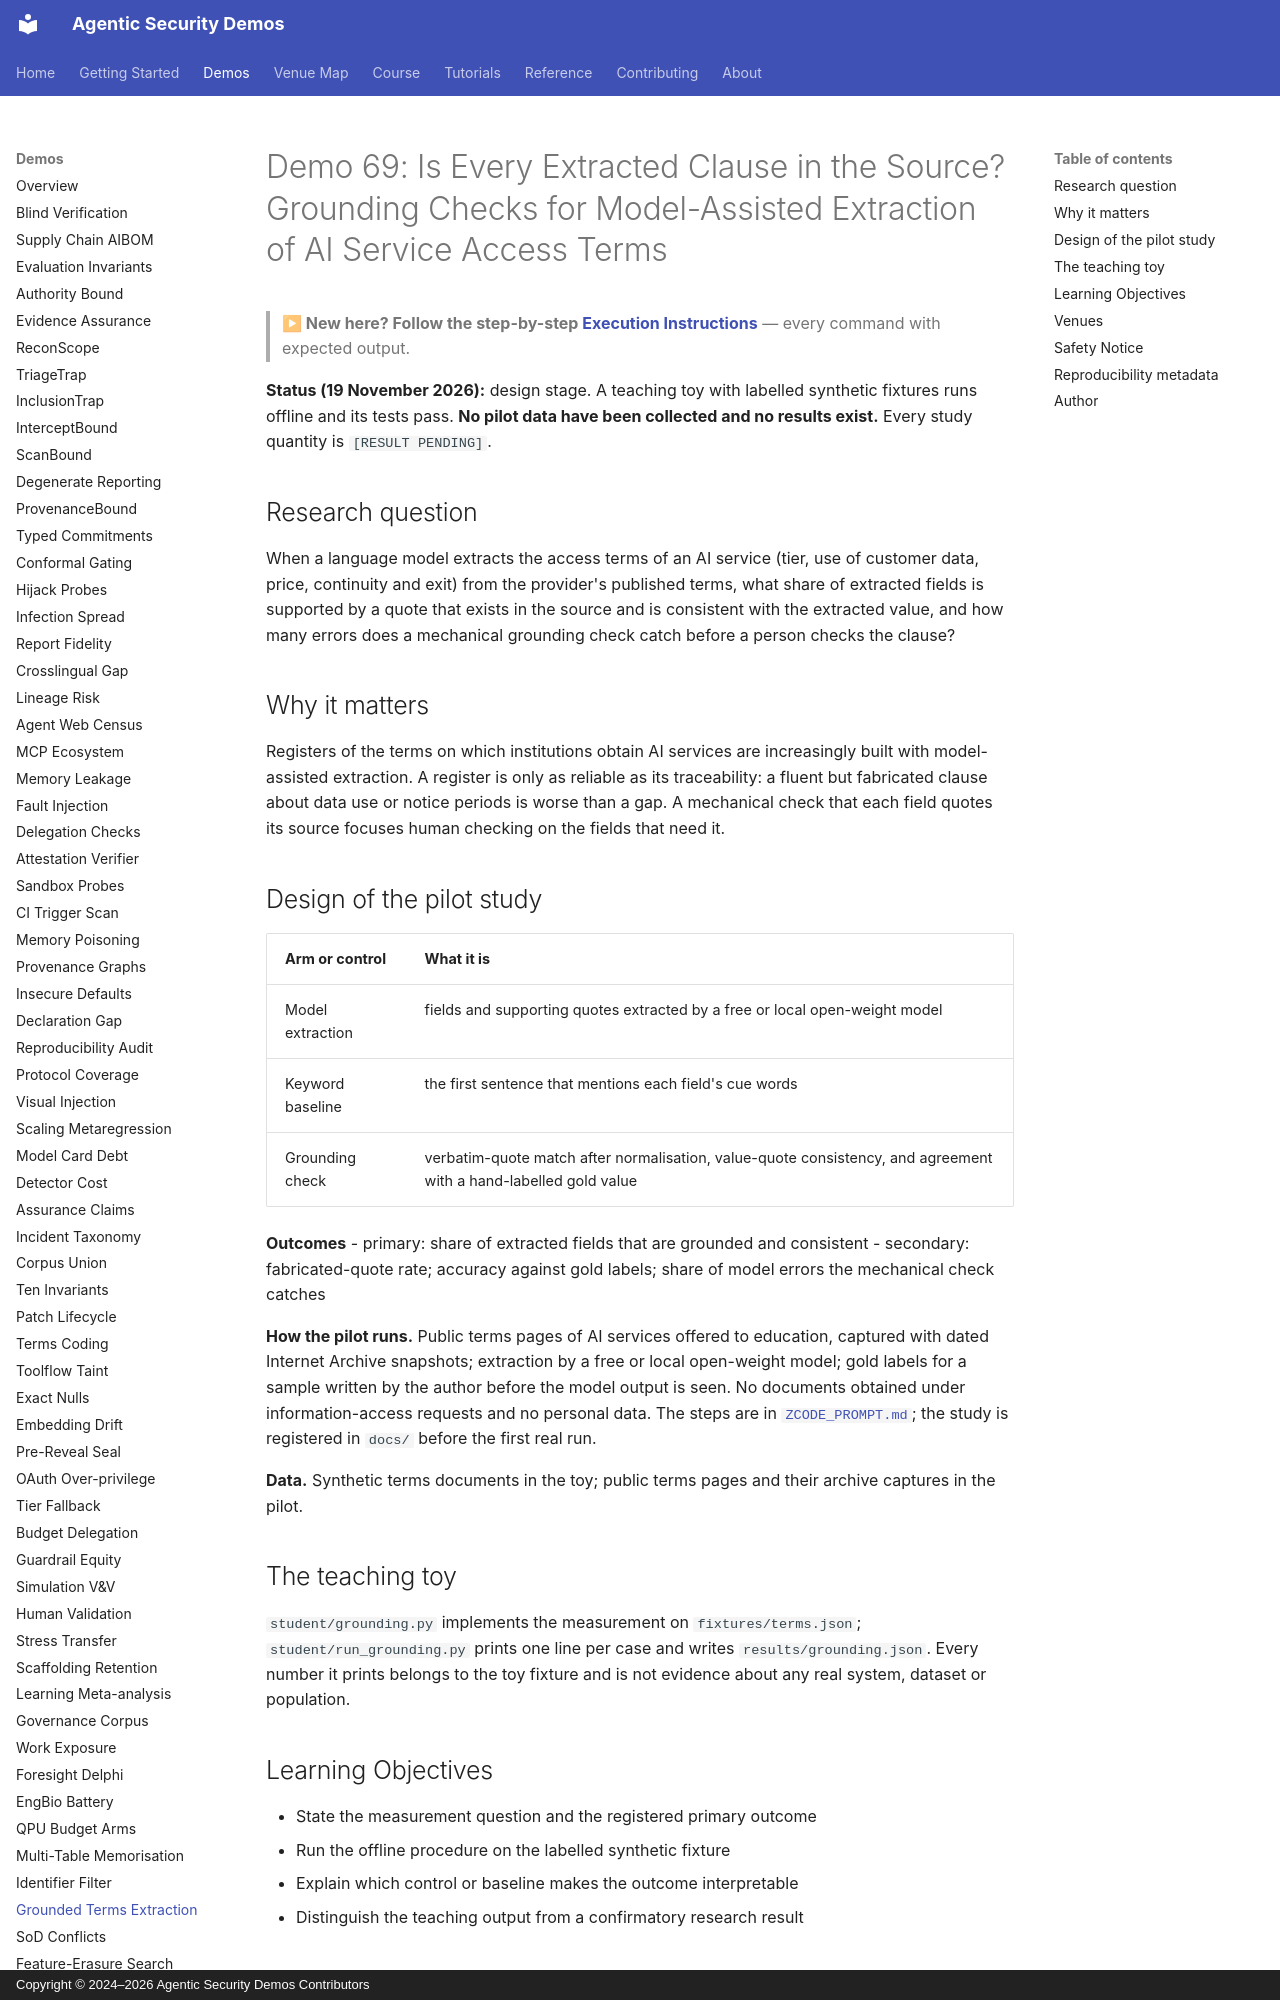

repository: jedi-master-council/agentic-security-demos · page: demos/69-grounded-terms-extraction/index.html · generator: mkdocs · copyright: Copyright © 2024–2026 Agentic Security Demos Contributors

# Demo 69: Is Every Extracted Clause in the Source? Grounding Checks for Model-Assisted Extraction of AI Service Access Terms

> **▶ New here? Follow the step-by-step [Execution Instructions](https://github.com/jedi-master-council/agentic-security-demos/blob/main/demo-69-grounded-terms-extraction/INSTRUCTIONS.md)** — every command with expected output.

**Status (19 November 2026):** design stage. A teaching toy with labelled synthetic fixtures runs offline and its tests pass. **No pilot data have been collected and no results exist.** Every study quantity is `[RESULT PENDING]`.

## Research question

When a language model extracts the access terms of an AI service (tier, use of customer data, price, continuity and exit) from the provider's published terms, what share of extracted fields is supported by a quote that exists in the source and is consistent with the extracted value, and how many errors does a mechanical grounding check catch before a person checks the clause?

## Why it matters

Registers of the terms on which institutions obtain AI services are increasingly built with model-assisted extraction. A register is only as reliable as its traceability: a fluent but fabricated clause about data use or notice periods is worse than a gap. A mechanical check that each field quotes its source focuses human checking on the fields that need it.

## Design of the pilot study

| Arm or control | What it is |
|---|---|
| Model extraction | fields and supporting quotes extracted by a free or local open-weight model |
| Keyword baseline | the first sentence that mentions each field's cue words |
| Grounding check | verbatim-quote match after normalisation, value-quote consistency, and agreement with a hand-labelled gold value |

**Outcomes**
- primary: share of extracted fields that are grounded and consistent
- secondary: fabricated-quote rate; accuracy against gold labels; share of model errors the mechanical check catches

**How the pilot runs.** Public terms pages of AI services offered to education, captured with dated Internet Archive snapshots; extraction by a free or local open-weight model; gold labels for a sample written by the author before the model output is seen. No documents obtained under information-access requests and no personal data. The steps are in [`ZCODE_PROMPT.md`](https://github.com/jedi-master-council/agentic-security-demos/blob/main/demo-69-grounded-terms-extraction/ZCODE_PROMPT.md); the study is registered in `docs/` before the first real run.

**Data.** Synthetic terms documents in the toy; public terms pages and their archive captures in the pilot.

## The teaching toy

`student/grounding.py` implements the measurement on `fixtures/terms.json`; `student/run_grounding.py` prints one line per case and writes `results/grounding.json`. Every number it prints belongs to the toy fixture and is not evidence about any real system, dataset or population.

## Learning Objectives

- State the measurement question and the registered primary outcome
- Run the offline procedure on the labelled synthetic fixture
- Explain which control or baseline makes the outcome interpretable
- Distinguish the teaching output from a confirmatory research result
